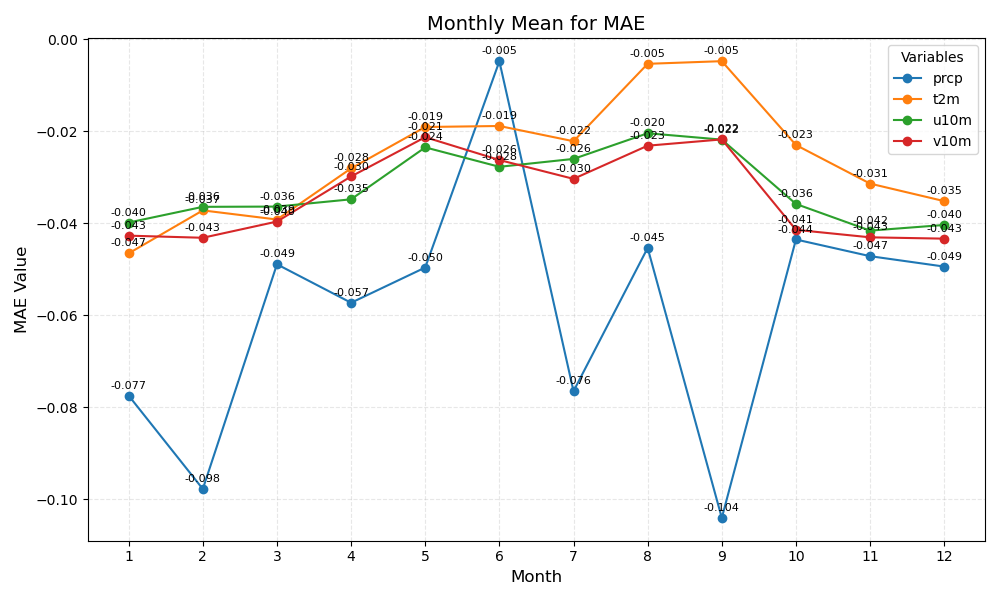

Data behind this chart, as committed beside it:
month	prcp	t2m	u10m	v10m
1	-0.077	-0.047	-0.040	-0.043
2	-0.098	-0.037	-0.036	-0.043
3	-0.049	-0.039	-0.036	-0.040
4	-0.057	-0.028	-0.035	-0.030
5	-0.050	-0.019	-0.024	-0.021
6	-0.005	-0.019	-0.028	-0.026
7	-0.076	-0.022	-0.026	-0.030
8	-0.045	-0.005	-0.020	-0.023
9	-0.104	-0.005	-0.022	-0.022
10	-0.044	-0.023	-0.036	-0.041
11	-0.047	-0.031	-0.042	-0.043
12	-0.049	-0.035	-0.040	-0.043
